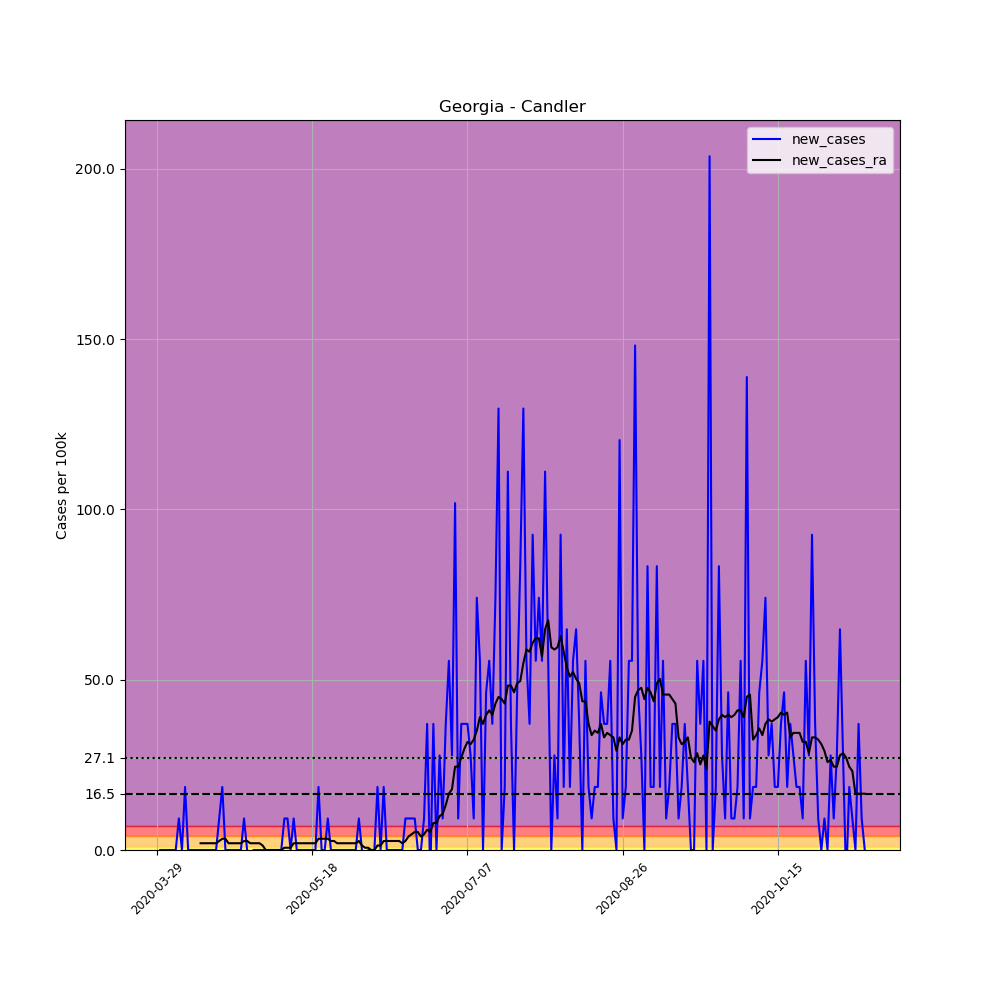

The file beside this chart, header and first rows:
, date, county, state, fips, cases, deaths, COUNTY, STNAME, CTYNAME, POPESTIMATE2019, per_100k, new_cases, new_cases_ra
445389, 2020-03-29, Candler, Georgia, 13043, 1, 0, 43, Georgia, Candler, 10803, 9.257, , 
445390, 2020-03-30, Candler, Georgia, 13043, 1, 0, 43, Georgia, Candler, 10803, 9.257, 0.0, 
445391, 2020-03-31, Candler, Georgia, 13043, 1, 0, 43, Georgia, Candler, 10803, 9.257, 0.0, 
445392, 2020-04-01, Candler, Georgia, 13043, 1, 0, 43, Georgia, Candler, 10803, 9.257, 0.0, 
445393, 2020-04-02, Candler, Georgia, 13043, 1, 0, 43, Georgia, Candler, 10803, 9.257, 0.0, 
445394, 2020-04-03, Candler, Georgia, 13043, 1, 0, 43, Georgia, Candler, 10803, 9.257, 0.0, 
445395, 2020-04-04, Candler, Georgia, 13043, 1, 0, 43, Georgia, Candler, 10803, 9.257, 0.0, 
445396, 2020-04-05, Candler, Georgia, 13043, 2, 0, 43, Georgia, Candler, 10803, 18.51, 9.257, 
445397, 2020-04-06, Candler, Georgia, 13043, 2, 0, 43, Georgia, Candler, 10803, 18.51, 0.0, 
445398, 2020-04-07, Candler, Georgia, 13043, 4, 0, 43, Georgia, Candler, 10803, 37.03, 18.51, 
445399, 2020-04-08, Candler, Georgia, 13043, 4, 0, 43, Georgia, Candler, 10803, 37.03, 0.0, 
445400, 2020-04-09, Candler, Georgia, 13043, 4, 0, 43, Georgia, Candler, 10803, 37.03, 0.0, 
445401, 2020-04-10, Candler, Georgia, 13043, 4, 0, 43, Georgia, Candler, 10803, 37.03, 0.0, 
445402, 2020-04-11, Candler, Georgia, 13043, 4, 0, 43, Georgia, Candler, 10803, 37.03, 0.0, 
445403, 2020-04-12, Candler, Georgia, 13043, 4, 0, 43, Georgia, Candler, 10803, 37.03, 0.0, 1.984
445404, 2020-04-13, Candler, Georgia, 13043, 4, 0, 43, Georgia, Candler, 10803, 37.03, 0.0, 1.984
445405, 2020-04-14, Candler, Georgia, 13043, 4, 0, 43, Georgia, Candler, 10803, 37.03, 0.0, 1.984
445406, 2020-04-15, Candler, Georgia, 13043, 4, 0, 43, Georgia, Candler, 10803, 37.03, 0.0, 1.984
445407, 2020-04-16, Candler, Georgia, 13043, 4, 0, 43, Georgia, Candler, 10803, 37.03, 0.0, 1.984
445408, 2020-04-17, Candler, Georgia, 13043, 4, 0, 43, Georgia, Candler, 10803, 37.03, 0.0, 1.984
445409, 2020-04-18, Candler, Georgia, 13043, 5, 0, 43, Georgia, Candler, 10803, 46.28, 9.257, 2.645
445410, 2020-04-19, Candler, Georgia, 13043, 7, 0, 43, Georgia, Candler, 10803, 64.8, 18.51, 3.306
445411, 2020-04-20, Candler, Georgia, 13043, 7, 0, 43, Georgia, Candler, 10803, 64.8, 0.0, 3.306
445412, 2020-04-21, Candler, Georgia, 13043, 7, 0, 43, Georgia, Candler, 10803, 64.8, 0.0, 1.984
445413, 2020-04-22, Candler, Georgia, 13043, 7, 0, 43, Georgia, Candler, 10803, 64.8, 0.0, 1.984
445414, 2020-04-23, Candler, Georgia, 13043, 7, 0, 43, Georgia, Candler, 10803, 64.8, 0.0, 1.984
445415, 2020-04-24, Candler, Georgia, 13043, 7, 0, 43, Georgia, Candler, 10803, 64.8, 0.0, 1.984
445416, 2020-04-25, Candler, Georgia, 13043, 7, 0, 43, Georgia, Candler, 10803, 64.8, 0.0, 1.984
445417, 2020-04-26, Candler, Georgia, 13043, 8, 0, 43, Georgia, Candler, 10803, 74.05, 9.257, 2.645
445418, 2020-04-27, Candler, Georgia, 13043, 8, 0, 43, Georgia, Candler, 10803, 74.05, 0.0, 2.645
445419, 2020-04-28, Candler, Georgia, 13043, 7, 0, 43, Georgia, Candler, 10803, 64.8, -9.257, 1.984
445420, 2020-04-29, Candler, Georgia, 13043, 7, 0, 43, Georgia, Candler, 10803, 64.8, 0.0, 1.984
445421, 2020-04-30, Candler, Georgia, 13043, 7, 0, 43, Georgia, Candler, 10803, 64.8, 0.0, 1.984
445422, 2020-05-01, Candler, Georgia, 13043, 7, 0, 43, Georgia, Candler, 10803, 64.8, 0.0, 1.984
445423, 2020-05-02, Candler, Georgia, 13043, 7, 0, 43, Georgia, Candler, 10803, 64.8, 0.0, 1.322
445424, 2020-05-03, Candler, Georgia, 13043, 7, 0, 43, Georgia, Candler, 10803, 64.8, 0.0, 0.0
445425, 2020-05-04, Candler, Georgia, 13043, 7, 0, 43, Georgia, Candler, 10803, 64.8, 0.0, 0.0
445426, 2020-05-05, Candler, Georgia, 13043, 7, 0, 43, Georgia, Candler, 10803, 64.8, 0.0, 0.0
445427, 2020-05-06, Candler, Georgia, 13043, 7, 0, 43, Georgia, Candler, 10803, 64.8, 0.0, 0.0
445428, 2020-05-07, Candler, Georgia, 13043, 7, 0, 43, Georgia, Candler, 10803, 64.8, 0.0, 0.0
445429, 2020-05-08, Candler, Georgia, 13043, 7, 0, 43, Georgia, Candler, 10803, 64.8, 0.0, 0.0
445430, 2020-05-09, Candler, Georgia, 13043, 8, 0, 43, Georgia, Candler, 10803, 74.05, 9.257, 0.6612
445431, 2020-05-10, Candler, Georgia, 13043, 9, 0, 43, Georgia, Candler, 10803, 83.31, 9.257, 0.6612
445432, 2020-05-11, Candler, Georgia, 13043, 9, 0, 43, Georgia, Candler, 10803, 83.31, 0.0, 0.6612
445433, 2020-05-12, Candler, Georgia, 13043, 10, 0, 43, Georgia, Candler, 10803, 92.57, 9.257, 1.984
445434, 2020-05-13, Candler, Georgia, 13043, 10, 0, 43, Georgia, Candler, 10803, 92.57, 0.0, 1.984
445435, 2020-05-14, Candler, Georgia, 13043, 10, 0, 43, Georgia, Candler, 10803, 92.57, 0.0, 1.984
445436, 2020-05-15, Candler, Georgia, 13043, 10, 0, 43, Georgia, Candler, 10803, 92.57, 0.0, 1.984
445437, 2020-05-16, Candler, Georgia, 13043, 10, 0, 43, Georgia, Candler, 10803, 92.57, 0.0, 1.984
445438, 2020-05-17, Candler, Georgia, 13043, 10, 0, 43, Georgia, Candler, 10803, 92.57, 0.0, 1.984
445439, 2020-05-18, Candler, Georgia, 13043, 10, 0, 43, Georgia, Candler, 10803, 92.57, 0.0, 1.984
445440, 2020-05-19, Candler, Georgia, 13043, 10, 0, 43, Georgia, Candler, 10803, 92.57, 0.0, 1.984
445441, 2020-05-20, Candler, Georgia, 13043, 12, 0, 43, Georgia, Candler, 10803, 111.1, 18.51, 3.306
445442, 2020-05-21, Candler, Georgia, 13043, 12, 0, 43, Georgia, Candler, 10803, 111.1, 0.0, 3.306
445443, 2020-05-22, Candler, Georgia, 13043, 12, 0, 43, Georgia, Candler, 10803, 111.1, 0.0, 3.306
445444, 2020-05-23, Candler, Georgia, 13043, 13, 0, 43, Georgia, Candler, 10803, 120.3, 9.257, 3.306
445445, 2020-05-24, Candler, Georgia, 13043, 13, 0, 43, Georgia, Candler, 10803, 120.3, 0.0, 2.645
445446, 2020-05-25, Candler, Georgia, 13043, 13, 0, 43, Georgia, Candler, 10803, 120.3, 0.0, 2.645
445447, 2020-05-26, Candler, Georgia, 13043, 13, 0, 43, Georgia, Candler, 10803, 120.3, 0.0, 1.984
445448, 2020-05-27, Candler, Georgia, 13043, 13, 0, 43, Georgia, Candler, 10803, 120.3, 0.0, 1.984
... 169 more rows
